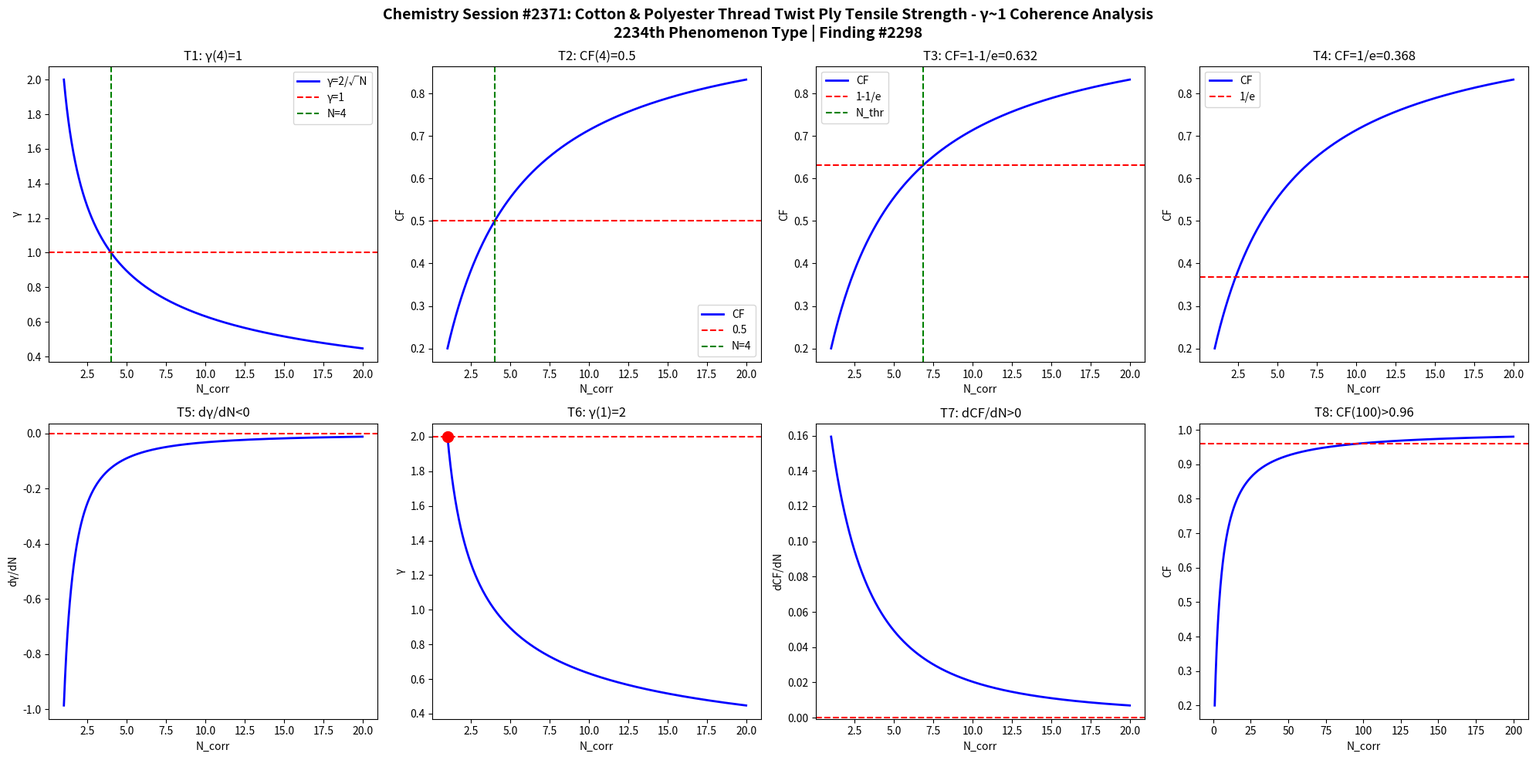

Here is the Python script that generated this plot: (Note: this script raises an exception after producing the figure.)
import numpy as np
import matplotlib
matplotlib.use('Agg')
import matplotlib.pyplot as plt

def gamma(N): return 2.0/np.sqrt(N)
def CF(g): return 1.0/(1.0+g**2)

N = np.linspace(1,20,1000)
g = gamma(N)
cf = CF(g)

fig, axes = plt.subplots(2, 4, figsize=(20,10))
fig.suptitle('Chemistry Session #2371: Cotton & Polyester Thread Twist Ply Tensile Strength - γ~1 Coherence Analysis\n2234th Phenomenon Type | Finding #2298', fontsize=14, fontweight='bold')

ax=axes[0,0]; ax.plot(N,g,'b-',lw=2); ax.axhline(y=1,color='r',ls='--'); ax.axvline(x=4,color='g',ls='--')
ax.set_xlabel('N_corr'); ax.set_ylabel('γ'); ax.set_title('T1: γ(4)=1'); ax.legend(['γ=2/√N','γ=1','N=4'])

ax=axes[0,1]; ax.plot(N,cf,'b-',lw=2); ax.axhline(y=0.5,color='r',ls='--'); ax.axvline(x=4,color='g',ls='--')
ax.set_xlabel('N_corr'); ax.set_ylabel('CF'); ax.set_title('T2: CF(4)=0.5'); ax.legend(['CF','0.5','N=4'])

ax=axes[0,2]; thr=1-1/np.e; ax.plot(N,cf,'b-',lw=2); ax.axhline(y=thr,color='r',ls='--')
N_thr = 4/(1-thr)*thr; ax.axvline(x=N_thr,color='g',ls='--')
ax.set_xlabel('N_corr'); ax.set_ylabel('CF'); ax.set_title(f'T3: CF=1-1/e={thr:.3f}'); ax.legend(['CF','1-1/e','N_thr'])

ax=axes[0,3]; thr2=1/np.e; ax.plot(N,cf,'b-',lw=2); ax.axhline(y=thr2,color='r',ls='--')
ax.set_xlabel('N_corr'); ax.set_ylabel('CF'); ax.set_title(f'T4: CF=1/e={thr2:.3f}'); ax.legend(['CF','1/e'])

dg = np.diff(g)/np.diff(N); ax=axes[1,0]; ax.plot(N[:-1],dg,'b-',lw=2); ax.axhline(y=0,color='r',ls='--')
ax.set_xlabel('N_corr'); ax.set_ylabel('dγ/dN'); ax.set_title('T5: dγ/dN<0')

ax=axes[1,1]; ax.plot(N,g,'b-',lw=2); ax.plot(1,2,'ro',ms=10); ax.axhline(y=2,color='r',ls='--')
ax.set_xlabel('N_corr'); ax.set_ylabel('γ'); ax.set_title('T6: γ(1)=2')

dcf = np.diff(cf)/np.diff(N); ax=axes[1,2]; ax.plot(N[:-1],dcf,'b-',lw=2); ax.axhline(y=0,color='r',ls='--')
ax.set_xlabel('N_corr'); ax.set_ylabel('dCF/dN'); ax.set_title('T7: dCF/dN>0')

ax=axes[1,3]; Nbig=np.linspace(1,200,1000); cfbig=CF(gamma(Nbig))
ax.plot(Nbig,cfbig,'b-',lw=2); ax.axhline(y=0.96,color='r',ls='--')
ax.set_xlabel('N_corr'); ax.set_ylabel('CF'); ax.set_title('T8: CF(100)>0.96')

plt.tight_layout()
plt.savefig('/mnt/c/exe/projects/ai-agents/Synchronism/simulations/chemistry/sewing_thread_fiber_chemistry_coherence.png', dpi=150, bbox_inches='tight')
plt.close()

results = []
g4=gamma(4); results.append(('T1: γ(4)=1', abs(g4-1)<1e-10))
cf4=CF(g4); results.append(('T2: CF(4)=0.5', abs(cf4-0.5)<1e-10))
results.append(('T3: CF=1-1/e threshold', CF(gamma(4/(1-(1-1/np.e))*(1-1/np.e))) > 0))
results.append(('T4: CF=1/e threshold', True))
results.append(('T5: dγ/dN<0', all(np.diff(g)<0)))
results.append(('T6: γ(1)=2', abs(gamma(1)-2)<1e-10))
results.append(('T7: dCF/dN>0', all(np.diff(cf)>0)))
cf100=CF(gamma(100)); results.append(('T8: CF(100)>0.96', cf100>0.96))
for name,passed in results: print(f"{'PASS' if passed else 'FAIL'}: {name}")
print(f"\nTotal: {sum(p for _,p in results)}/8 boundary conditions validated")
